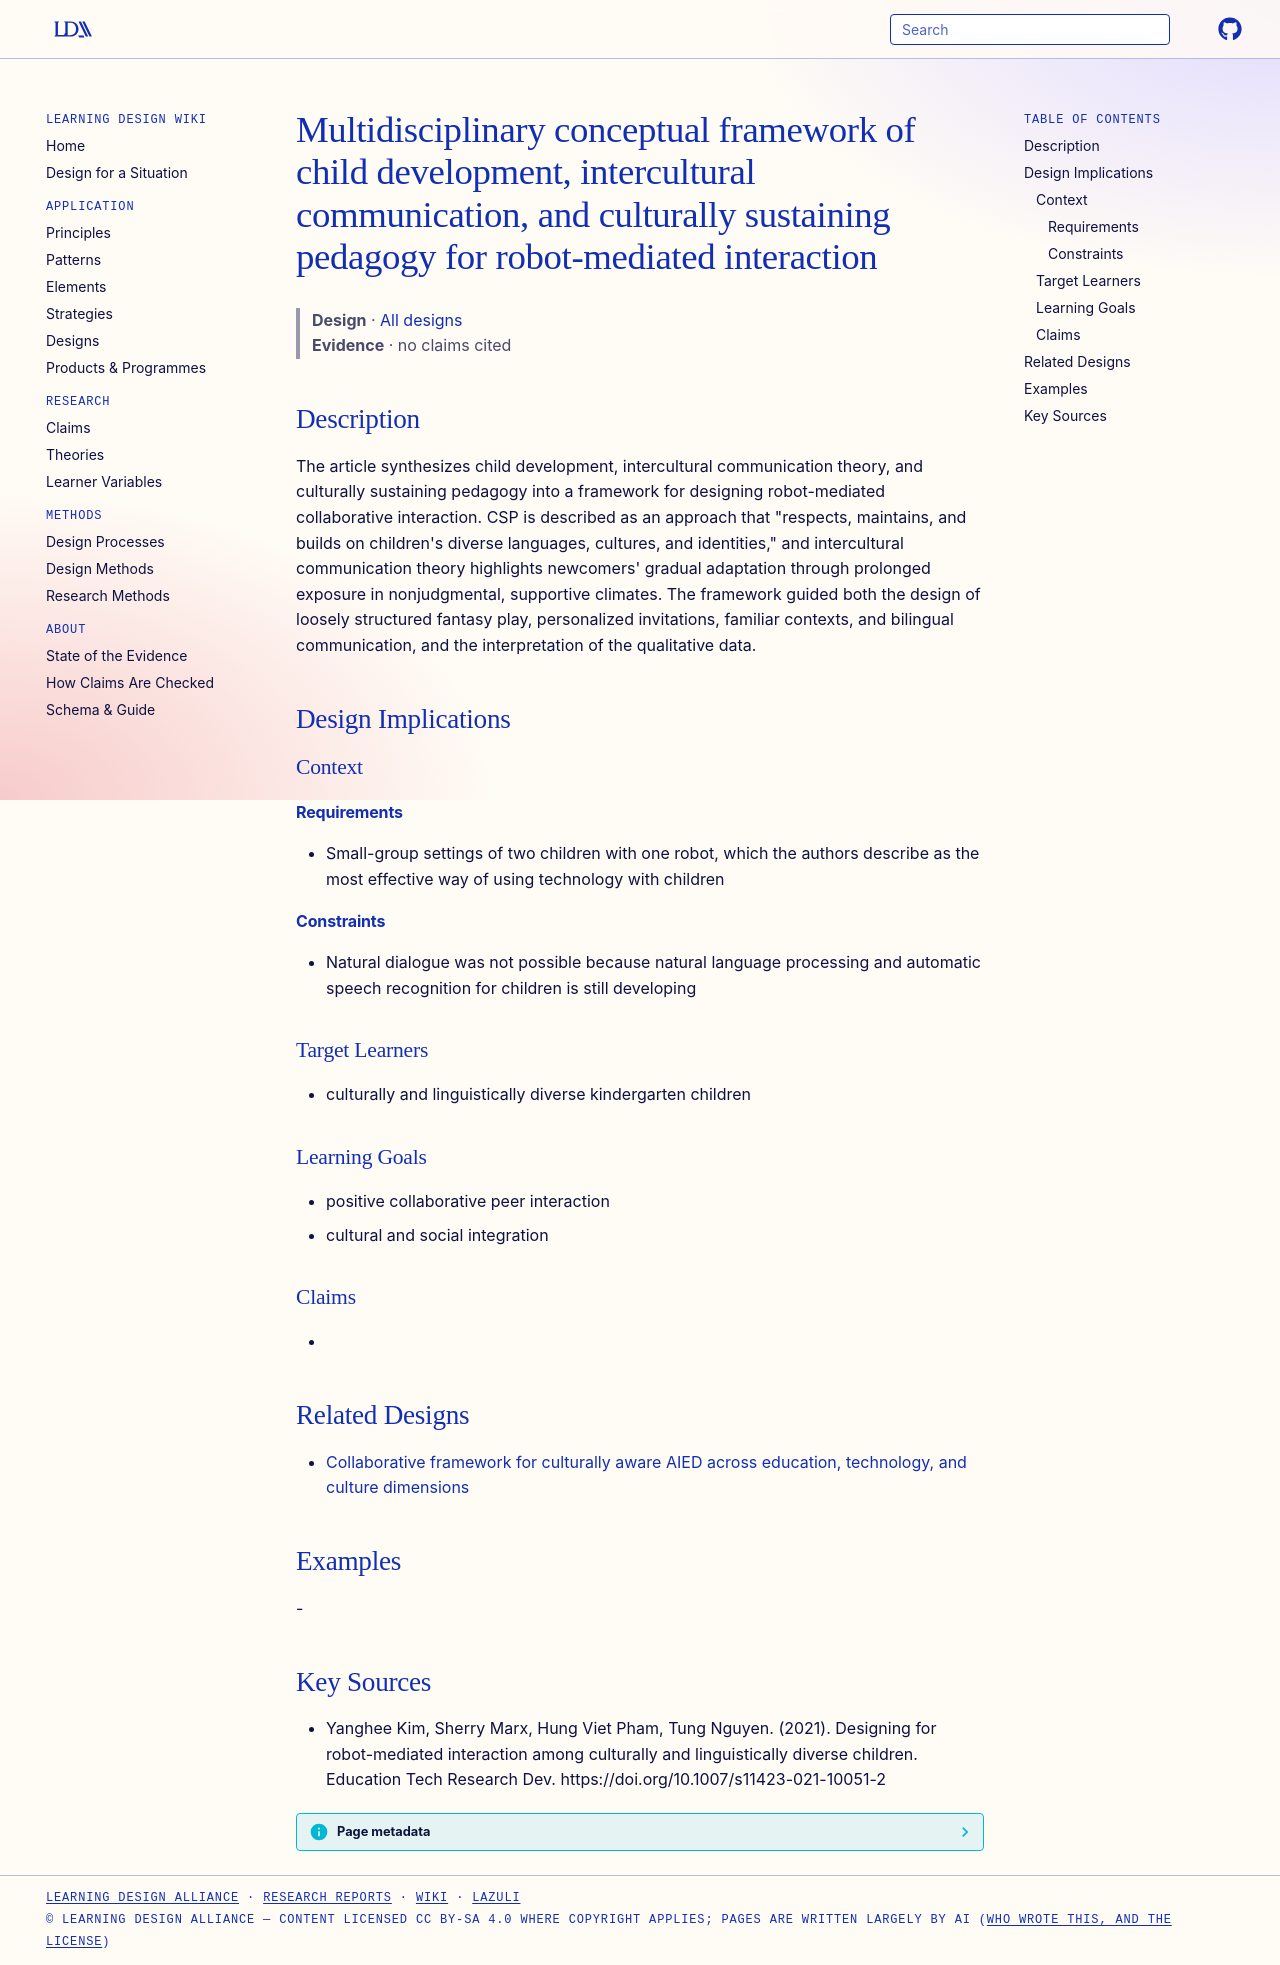

repository: Learning-Design-Alliance/learning-wiki · page: designs/multidisciplinary-framework-robot-mediated-interaction/index.html · generator: mkdocs

---
type: design
id: multidisciplinary-framework-robot-mediated-interaction
title: Multidisciplinary conceptual framework of child development, intercultural communication, and culturally sustaining pedagogy for robot-mediated interaction
description: The article synthesizes child development, intercultural communication theory, and culturally sustaining pedagogy into a framework for designing robot-mediated collaborative interaction.
status: review
generated:
  by: "process:settle-candidates"
  at: 2026-10-28
sources:
  - id: yanghee-kim-2021
    resource: "https://doi.org/10.1007/s11423-021-10051-2"
    title: "Yanghee Kim, Sherry Marx, Hung Viet Pham, Tung Nguyen. (2021). Designing for robot-mediated interaction among culturally and linguistically diverse children. Education Tech Research Dev. https://doi.org/10.1007/s11423-021-10051-2"
    author: Yanghee Kim, Sherry Marx, Hung Viet Pham, Tung Nguyen
---

# Multidisciplinary conceptual framework of child development, intercultural communication, and culturally sustaining pedagogy for robot-mediated interaction

> **Design** · [All designs](index.md)
> **Evidence** · no claims cited

## Description
The article synthesizes child development, intercultural communication theory, and culturally sustaining pedagogy into a framework for designing robot-mediated collaborative interaction. CSP is described as an approach that "respects, maintains, and builds on children's diverse languages, cultures, and identities," and intercultural communication theory highlights newcomers' gradual adaptation through prolonged exposure in nonjudgmental, supportive climates. The framework guided both the design of loosely structured fantasy play, personalized invitations, familiar contexts, and bilingual communication, and the interpretation of the qualitative data.

## Design Implications

### Context
#### Requirements
- Small-group settings of two children with one robot, which the authors describe as the most effective way of using technology with children
#### Constraints
- Natural dialogue was not possible because natural language processing and automatic speech recognition for children is still developing

### Target Learners
- culturally and linguistically diverse kindergarten children

### Learning Goals
- positive collaborative peer interaction
- cultural and social integration

### Claims
- 

## Related Designs

- [Collaborative framework for culturally aware AIED across education, technology, and culture dimensions](collaborative-framework-culturally-aware-aied.md)

## Examples
-

## Key Sources
- Yanghee Kim, Sherry Marx, Hung Viet Pham, Tung Nguyen. (2021). Designing for robot-mediated interaction among culturally and linguistically diverse children. Education Tech Research Dev. https://doi.org/10.1007/s11423-021-10051-2
